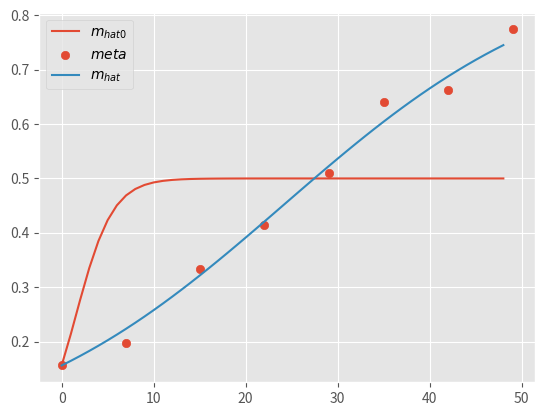

This figure's Python source:
# -*- coding: utf-8 -*-
"""
FTE34806 - Modelling of Biobased Production Systems
MSc Biosystems Engineering, WUR
[redacted]
[redacted]

Tutorial for the use of the least_squares method
Exercises 1
"""
import numpy as np
import matplotlib.pyplot as plt
from scipy.interpolate import interp1d
from scipy.optimize import least_squares
import numpy.linalg as LA

plt.style.use('ggplot')

# -- EXERCISE 1.1 --


# Initial condition
# TODO: Based on the data below, propose a sensible value for the initial mass
m0 = 0.156  # [kgDM m-2] initial mass

# Organic matter (assumed equal to DM) measured in Wageningen 1995 [gDM m-2]
# Groot and Lantinga (2004)
t_data = np.array([107, 114, 122, 129, 136, 142, 149, 156])
m_data = np.array([0.156, 0.198, 0.333, 0.414, 0.510, 0.640, 0.663, 0.774])

# Simulation time array
# TODO: define an array for a period that matches the period of measurements
# Notice that the analytical solution is based on the running time. Therefore,
# it's better to start the simulation from t0=0.
t_sim = np.arange(0, t_data[-1] - t_data[0], 1)  # [d]

# TODO: this file uses the analytical solution for logistic growth.
# Adjust t_data so that it matches t_sim with t0=0.
t_data = t_data - t_data[0]
print(t_data)


# Define a function to simulate the model output of interest (m)
# as a function of the estimated parameter array 'p'
def fcn_y(p):
    # Model parameters (improved iteratively)
    r, K = p[0], p[1]  # [d-1], [kgDM m-2] model parameters
    # Model output (analytical solution of logistic growth model)
    # TODO: define 'm' based on the analytical solution for logistic growth,
    # using t_sim.
    m = K / (1 + (K - m0) / m0 * np.exp(-r * t_sim))  # [kgDM m-2]
    return m


# Define a function to calculate the residuals: e(k|p) = z(k)-y(k|p)
# Notice that m_k must be interpolated for measurement instants t_data
def fcn_residuals(p):
    # TODO: calculate m from the model output function 'fcn_y' defined above
    m = fcn_y(p)
    # TODO: create an interpolation function using Scipy interp1d,
    # based on the simulation time and mass arrays
    m_k = np.interp(t_sim, t_data, m_data)
    # TODO: call the interpolation function for the measurement instants
    # m_k = f_interp(???)
    # TODO: Calculate the residuals (err)
    err = m - m_k
    return err


# Model calibration: least_squares
# TODO: Define an array for the initial guess of r and K (mind the order)
p0 = np.array([0.5, 0.5])  # Initial parameter guess
# TODO: Call the Scipy method least_squares
y_lsq = least_squares(fcn_residuals, p0)  # Minimize sum [ e(k|p) ]^2
print(y_lsq['x'])
# Retrieve the calibration results (parameter estimates)
# TODO: Once the code runs and you obtain y_lsq (a dictionary),
# look into y_lsq and identify its elements. Uncomment the line below
# and retrieve the parameter estimates.
p_hat = y_lsq['x']

# Simulate the model with initial guess (p0) and estimated parameters (p_hat)
# TODO: define variables m_hat0 (mass from initial parameter guess),
# and m_hat (mass from estimated parameters)
m_hat0 = fcn_y(p0)
m_hat = fcn_y(p_hat)

# Plot results
# TODO: Make a plot for the growth of m_hat0 (dashed line),
# m_hat (continuous line), and mdata (no line, markers)
plt.subplots()
plt.plot(t_sim, m_hat0, label='$m_{hat0}$')
plt.scatter(t_data, m_data, label='$meta$')
plt.plot(t_sim, m_hat, label='$m_{hat}$')
plt.legend()
# plt.show()

# -- EXERCISE 1.2 --
# Calibration accuracy

# Jacobian matrix
# TODO: Retrieve the sensitivity matrix (Jacobian) J from y_ls.
J = y_lsq['jac']
print(J.shape)
N = J.shape[0]
Np = J.shape[1]
# Residuals
# TODO: Retrieve the residuals from y_ls
e = y_lsq['fun']
# Variance of residuals
# TODO: Calculate the variance of residuals
e_var = e.T.dot(e) / (N - Np)

# Covariance matric of parameter estimates
# TODO: Calculate the covariance matrix
p_cov = e_var * np.linalg.inv((J.T.dot(J)))
# Standard deviations of parameter estimates
# TODO: Calculate the variance and standard error

p_var = p_cov.diagonal()
p_std = np.sqrt(p_var)
# print(np.flipud(p_cov).diagonal())
ccp = (p_cov)/np.prod(p_std)
print(p_cov)
# Correlation coefficients of parameter estimates

# TODO: Calculate the correlation coefficients
# (you can use a nested for-loop, i.e., a for-loops inside another)


# References

# Groot, J. C., & Lantinga, E. A. (2004). An object-oriented model of the
#  morphological development and digestibility of perennial ryegrass.
# Ecological Modelling, 177(3-4), 297-312.

# Bouman, B.A.M., Schapendonk, A.H.C.M., Stol, W., van Kralingen, D.W.G.
#  (1996) Description of the growth model LINGRA as implemented in CGMS.
#  Quantitative Approaches in Systems Analysis no. 7
#  Fig. 3.4, p. 35
